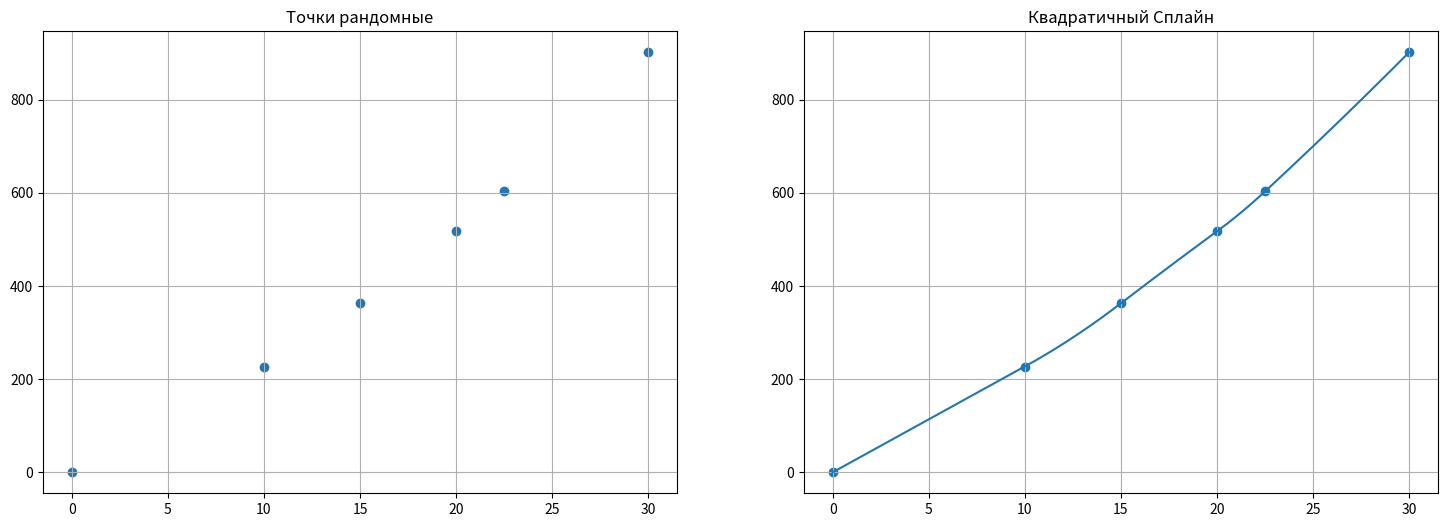

Write Python code to recreate this figure.
import numpy as np
import matplotlib.pyplot as plt

def get_y_matrix(ys):
    n_xs = len(xs)
    n_splines = n_xs - 1
    n_derivatives = n_splines - 1
    n_equations = n_splines*2
    matrix_size = n_derivatives + n_equations + 1

    y_matrix = []
    y_matrix.append([ys[0]])
    for i in range(len(ys)-1):
        index = i + 1
        y_matrix.append([ys[index]])
        y_matrix.append([ys[index]])
    y_matrix.pop()
    for i in range(matrix_size - n_equations):
        y_matrix.append([0])

    return y_matrix

def get_matrix(xs):
    n_xs = len(xs)
    n_splines = n_xs - 1
    n_derivatives = n_splines - 1
    n_equations = n_splines*2
    matrix_size = n_derivatives + n_equations + 1

    matrix = [[0 for col in range(matrix_size)] for row in range(matrix_size)]

    for i in range(n_splines):
        index = i*2

        head = [0 for col in range(i*3)]
        body1 = [xs[i]*xs[i], xs[i], 1]
        body2 = [xs[i+1]*xs[i+1], xs[i+1], 1]
        tail = [0 for col in range(matrix_size-3-i*3)]
        matrix[index] = head + body1 + tail
        matrix[index+1] = head + body2 + tail
    for i in range(n_derivatives):
        x = xs[i+1]

        head = [0 for col in range(i*3)]
        tail = [0 for col in range(matrix_size-6-i*3)]

        body = [2*x, 1, 0, -2*x, -1,0]

        matrix[10+i] = head + body + tail
    matrix[-1][0] = 1 
    return matrix

def get_value(xs, x, splines):
    index = 0
    for i in range(len(xs)):
        if x > xs[i]:
            index = i
    i = index*3
    a = splines[index*3]
    b = splines[i+1]
    c = splines[i+2]
    value = a*x*x + b*x + c
    return value 

float_formatter = "{:.2f}".format
np.set_printoptions(formatter={'float_kind':float_formatter})

xs = [0, 10, 15, 20, 22.5, 30]
ys = [0, 227.04, 362.78, 517.35, 602.97, 901.67]


xm = np.array(get_matrix(xs))
ym = np.array(get_y_matrix(ys))

x_i = np.linalg.inv(xm)

result = np.dot(x_i, ym)

eps = 1.0

plt.figure(figsize=(18,6))

plt.subplot(1,2,1)
plt.scatter(xs, ys)
plt.grid(True)
plt.title("Точки рандомные")



plt.subplot(1,2,2)
x = np.arange(0, 30, 0.001)

y = []
for i in range(len(x)):
   y.append(get_value(xs, x[i], result))

plt.scatter(xs, ys)
plt.plot(x, y)
plt.title("Квадратичный Сплайн")
plt.grid(True)

plt.show()  

